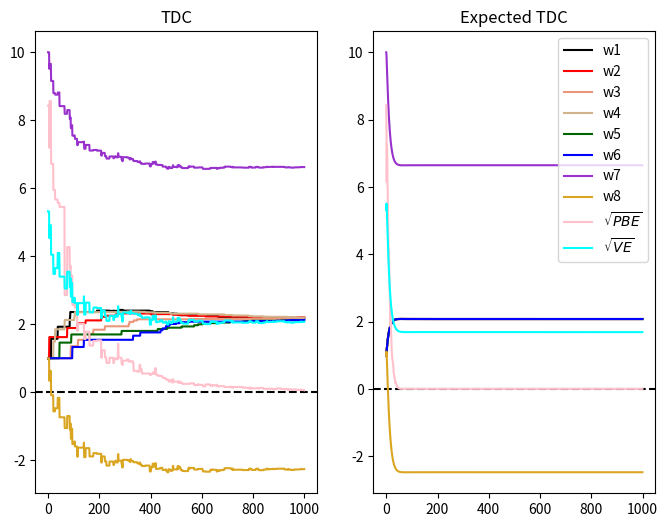

Here is the Python script that generated this plot:
from matplotlib import widgets
import numpy as np
import matplotlib.pyplot as plt

DASHED = 0
SOLID = 1
LOWER = 6
GAMMA = 0.99
LENGTH = 1000
DIM = 8

class Baird_MDP:
    def __init__(self):
        feature_matrix = [[2, 0, 0, 0, 0, 0, 0, 1],
                          [0, 2, 0, 0, 0, 0, 0, 1],
                          [0, 0, 2, 0, 0, 0, 0, 1],
                          [0, 0, 0, 2, 0, 0, 0, 1],
                          [0, 0, 0, 0, 2, 0, 0, 1],
                          [0, 0, 0, 0, 0, 2, 0, 1],
                          [0, 0, 0, 0, 0, 0, 1, 2]]
        self.state_feature = np.array(feature_matrix, dtype=np.float64)
        self.n_state = self.state_feature.shape[0]
        self.lower = LOWER
        self.gamma = GAMMA
        self.action_space = np.array([DASHED, SOLID])
    
    def transit(self, action):
        if action == DASHED:
            next_state_id = np.random.randint(0, high=self.lower)
        else:
            next_state_id = self.lower
        return self.state_feature[next_state_id]
    
    def reward(self):
        return 0

def behaviour(MDP):
    action = np.random.choice(MDP.action_space, p=[6/7, 1/7])
    return action

def compute_PBE(MDP, weights):
    gamma = MDP.gamma
    D_mu = [1/7, 1/7, 1/7, 1/7,
            1/7, 1/7, 1/7]
    D_mu = np.diag(D_mu)
    state = MDP.state_feature
    v_w = np.matmul(state, weights)
    delta = MDP.reward() + gamma * np.dot(state[LOWER].T, weights) - v_w
    state_D_delta = np.matmul(np.matmul(state.T, D_mu), delta)
    state_D_state = np.matmul(np.matmul(state.T, D_mu), state)
    PBE = np.matmul(np.matmul(state_D_delta.T, np.linalg.inv(state_D_state)), state_D_delta)
    return PBE

def compute_VE(MDP, weights):
    D_mu = [1/7, 1/7, 1/7, 1/7,
            1/7, 1/7, 1/7]
    D_mu = np.diag(D_mu)
    v_w = np.matmul(MDP.state_feature, weights)
    VE = np.matmul(np.matmul(v_w.T, D_mu), v_w)
    return VE

def TDC(MDP, alpha=0.005, beta=0.05, max_step=LENGTH):
    w = w = [1, 1, 1, 1, 1, 1, 10, 1]
    w = np.array(w, dtype=np.float64)
    u = np.random.rand(w.shape[0],)
    PBE_record, VE_record, w_record = [], [], []
    state_index = np.random.randint(0, high=MDP.n_state)
    state = MDP.state_feature[state_index]
    for _ in range(max_step):
        action = behaviour(MDP)
        next_state = MDP.transit(action)
        delta = MDP.reward() + MDP.gamma * np.dot(next_state, w) - np.dot(state, w)
        rho = 0
        if action == SOLID:
            rho = 7
        PBE_record.append(np.sqrt(compute_PBE(MDP, w)))
        VE_record.append(np.sqrt(compute_VE(MDP, w)))
        w_record.append(np.copy(w))
        u += beta * rho * (delta - np.dot(u.T, state)) * state
        w += alpha * rho * (delta * state - MDP.gamma * np.dot(state.T, u) * next_state)
        state = next_state
    return np.array(PBE_record), np.array(VE_record), np.array(w_record)

def expected_TDC(MDP, alpha=0.005, beta=0.05, max_sweep=LENGTH):
    w = [1, 1, 1, 1, 1, 1, 10, 1]
    w = np.array(w, dtype=np.float64)
    u = np.random.rand(w.shape[0],)
    PBE_record, VE_record, w_record = [], [], []
    for _ in range(max_sweep):
        u_increment, w_increment = 0, 0
        for state in MDP.state_feature:
            delta = MDP.gamma * np.dot(w.T, MDP.state_feature[LOWER]) - np.dot(w.T, state)
            u_increment += 7 * (delta - np.dot(u.T, state)) * state
            w_increment += 7 * (delta * state - MDP.gamma * np.dot(state.T, u) * MDP.state_feature[LOWER])
        PBE_record.append(np.sqrt(compute_PBE(MDP, w)))
        VE_record.append(np.sqrt(compute_VE(MDP, w)))
        w_record.append(np.copy(w))
        u += beta * u_increment / MDP.n_state
        w += alpha * w_increment / MDP.n_state
    return np.array(PBE_record), np.array(VE_record), np.array(w_record)

def main():
    MDP = Baird_MDP()
    PBE_record, VE_record, w_records = TDC(MDP)
    expected_PBE_record, expected_VE_record, expected_w_records = expected_TDC(MDP)
    x = np.arange(LENGTH)
    colors = ['black', 'red', 'darksalmon', 'tan',
              'darkgreen', 'blue', 'darkorchid', 'goldenrod', 
              'pink', 'cyan']
    plot_curves = [{'PBE': PBE_record, 'VE': VE_record, 'weights': w_records}, 
                    {'PBE': expected_PBE_record, 'VE': expected_VE_record, 'weights': expected_w_records}]
    title_list = ['TDC', 'Expected TDC']
    fig, axs = plt.subplots(1, 2, figsize=(8, 6))
    for i, ax in enumerate(axs):
        ax.title.set_text(title_list[i])
        ax.axhline(y=0, color='black', linestyle='--')
        for d in range(DIM+2):
            if d < 8:
                y = plot_curves[i]['weights'][:, d]
                ax.plot(x, y, label='w'+str(d + 1), color=colors[d])
            elif d == 8:
                y = plot_curves[i]['PBE']
                ax.plot(x, y, label='$\sqrt{PBE}$', color=colors[d])
            else:
                y = plot_curves[i]['VE']
                ax.plot(x, y, label='$\sqrt{VE}$', color=colors[d])
    plt.legend()
    plt.show()

if __name__ == '__main__':
    main()